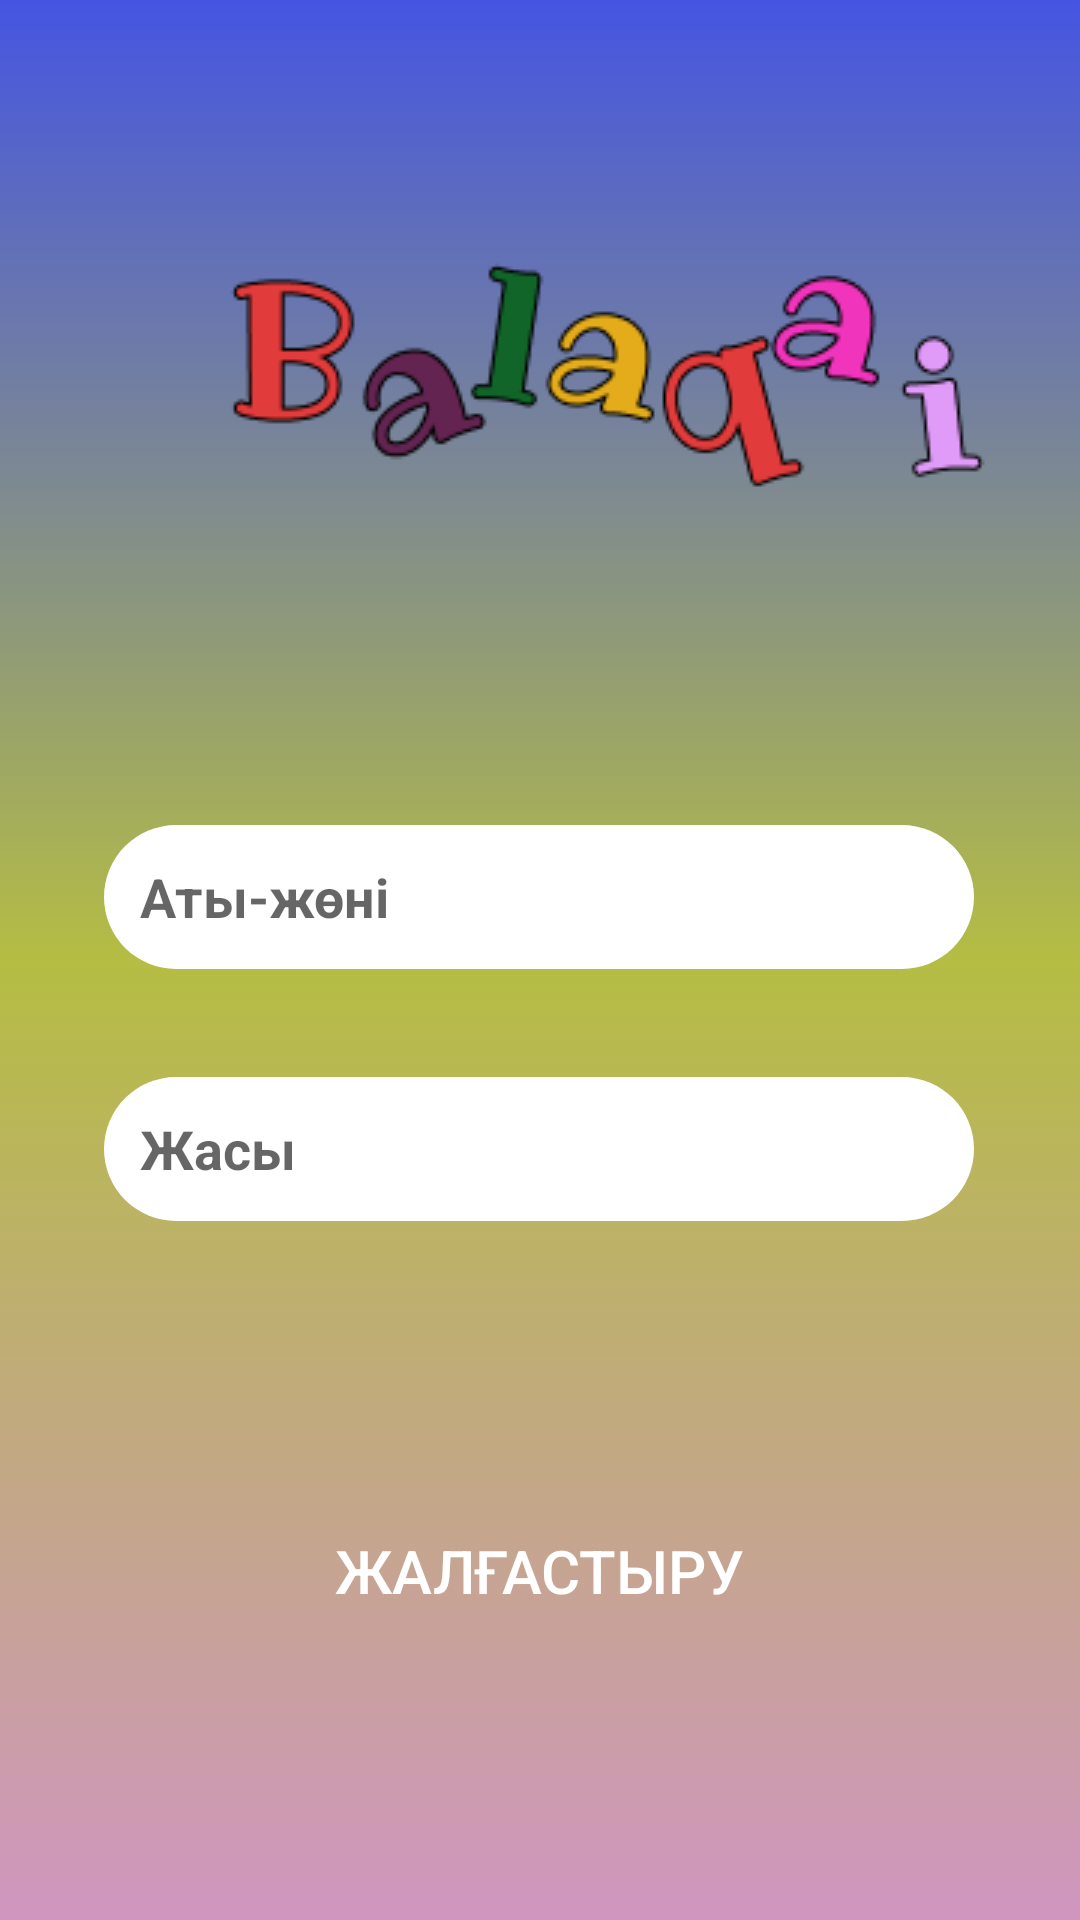

Reconstruct the res/layout file that produces this screen, plus the resources it refers to.
<!-- AndroidManifest.xml: application theme Theme.Balaqai -->
<!-- res/layout/fragment_info.xml -->
<?xml version="1.0" encoding="utf-8"?>
<LinearLayout xmlns:android="http://schemas.android.com/apk/res/android"
    xmlns:app="http://schemas.android.com/apk/res-auto"
    xmlns:tools="http://schemas.android.com/tools"
    android:layout_width="match_parent"
    android:layout_height="match_parent"
    android:orientation="vertical"
    android:background="@drawable/gradient_background"
    tools:context=".authorization.LoginFragment"
    android:layout_gravity="center">


    <androidx.constraintlayout.widget.ConstraintLayout
        android:layout_width="match_parent"
        android:layout_height="match_parent"
        android:layout_marginTop="50dp">

        <ImageView
            android:id="@+id/balaqai"
            android:layout_width="wrap_content"
            android:layout_height="wrap_content"
            android:layout_marginStart="76dp"
            android:src="@drawable/balaqaiword1x"
            app:layout_constraintBottom_toBottomOf="parent"
            app:layout_constraintStart_toStartOf="parent"
            app:layout_constraintTop_toTopOf="parent"
            app:layout_constraintVertical_bias="0.072" />

        <EditText
            android:id="@+id/etasd"
            android:layout_width="290dp"
            android:layout_height="48dp"
            android:layout_marginTop="112dp"
            android:background="@drawable/edit_text_style"
            android:hint="@string/fullname"
            android:inputType="textPersonName"
            android:padding="12dp"
            android:textStyle="bold"
            app:layout_constraintHorizontal_bias="0.495"
            app:layout_constraintLeft_toLeftOf="parent"
            app:layout_constraintRight_toRightOf="parent"
            app:layout_constraintTop_toBottomOf="@id/balaqai" />


        <EditText
            android:id="@+id/etage"
            android:layout_width="290dp"
            android:layout_height="48dp"
            android:layout_marginTop="36dp"
            android:background="@drawable/edit_text_style"
            android:hint="@string/age"
            android:inputType="textEmailAddress"
            android:padding="12dp"
            android:textStyle="bold"
            app:layout_constraintEnd_toEndOf="@+id/etasd"
            app:layout_constraintHorizontal_bias="0.0"
            app:layout_constraintStart_toStartOf="@+id/etasd"
            app:layout_constraintTop_toBottomOf="@id/etasd" />

        <Button
            android:id="@+id/button"
            android:layout_width="290dp"
            android:layout_height="48dp"
            android:background="@drawable/button_style"
            android:text="@string/continue_btn"
            android:textColor="@color/white"
            android:textSize="20sp"
            app:layout_constraintBottom_toBottomOf="parent"
            app:layout_constraintEnd_toEndOf="parent"
            app:layout_constraintHorizontal_bias="0.495"
            app:layout_constraintStart_toStartOf="parent"
            app:layout_constraintTop_toBottomOf="@+id/etage" />

    </androidx.constraintlayout.widget.ConstraintLayout>


</LinearLayout>
<!-- resources referenced by this layout -->
<resources>
  <color name="white">#FFFFFFFF</color>
  <!-- drawable balaqaiword1x: png bitmap (drawable, 9198 bytes) -->
  <!-- drawable edit_text_style (drawable) -->
  <?xml version="1.0" encoding="utf-8"?>
  <selector xmlns:android="http://schemas.android.com/apk/res/android"
      android:shape="rectangle">
  
     <item>
         <shape>
             <solid android:color="@color/white"/>
             <corners android:radius="40dp"/>
  
         </shape>
     </item>
  
  </selector>
  <!-- drawable gradient_background (drawable) -->
  <?xml version="1.0" encoding="utf-8"?>
  <selector xmlns:android="http://schemas.android.com/apk/res/android">
  
      <item>
          <shape>
              <gradient
                  android:type="linear"
                  android:angle="90"
                  android:startColor="#D096C0"
                  android:centerColor="#B5BD43"
                  android:endColor="#4555E1"
                  />
  
          </shape>
      </item>
  </selector>
  <string name="age">Жасы</string>
  <string name="continue_btn">Жалғастыру</string>
  <string name="fullname">Аты-жөні</string>
  <style name="Theme.Balaqai" parent="Theme.AppCompat.DayNight.NoActionBar">
          
          <item name="colorPrimary">#4555E1</item>
          <item name="colorPrimaryVariant">@color/purple_700</item>
          <item name="colorOnPrimary">@color/white</item>
          
          <item name="colorSecondary">@color/teal_200</item>
          <item name="colorSecondaryVariant">@color/teal_700</item>
          <item name="colorOnSecondary">@color/black</item>
          
          <item name="android:statusBarColor">?attr/colorPrimaryVariant</item>
          
          <item name="android:windowAnimationStyle">@style/CustomActivityAnimation</item>
      </style>
  <color name="purple_700">#FF3700B3</color>
  <color name="teal_200">#FF03DAC5</color>
  <color name="teal_700">#FF018786</color>
  <color name="black">#FF000000</color>
  <style name="CustomActivityAnimation" parent="@android:style/Animation.Activity">
          <item name="android:activityOpenEnterAnimation">@anim/slide_in_right</item>
          <item name="android:activityOpenExitAnimation">@anim/slide_out_left</item>
          <item name="android:activityCloseEnterAnimation">@anim/slide_in_left</item>
          <item name="android:activityCloseExitAnimation">@anim/slide_out_right</item>
      </style>
</resources>
